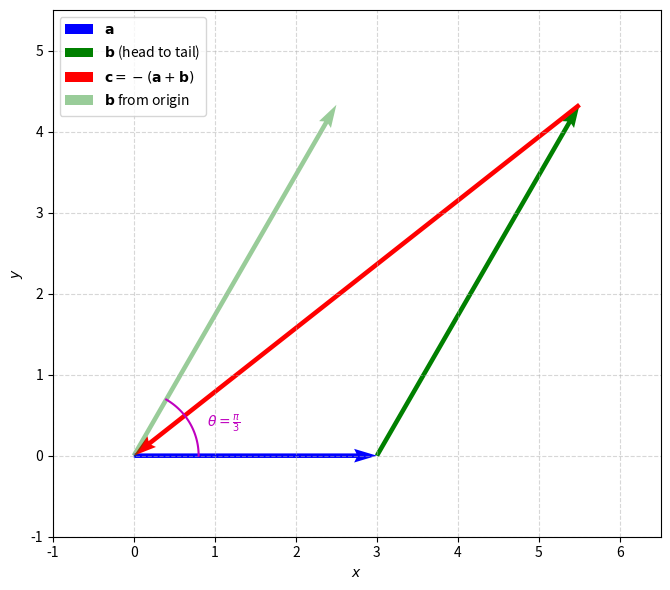

The script that saved this image: (Note: this script raises an exception after producing the figure.)
# 1.2.10b  a + b + c = 0, ||a|| = 3, ||b|| = 5, ||c|| = 7: angle between a and b
import numpy as np
import matplotlib.pyplot as plt

# a, b, c lie in a plane.  Assume a = (3, 0).
# a^T b = (||c||^2 - ||a||^2 - ||b||^2)/2 = 15/2  ->  3 b1 = 15/2  ->  b1 = 5/2
# ||b|| = 5  ->  b2 = sqrt(25 - b1^2) = 5 sqrt(3)/2,   c = -(a + b)
a = np.array([3.0, 0.0])
dot = (49 - 9 - 25) / 2
b1 = dot / a[0]
b = np.array([b1, np.sqrt(25 - b1**2)])
c = -(a + b)
print("b =", b, ", c =", c)
print("||a||, ||b||, ||c|| =", np.linalg.norm(a), np.linalg.norm(b), np.linalg.norm(c))
theta = np.arccos(a @ b / (np.linalg.norm(a) * np.linalg.norm(b)))
print("theta =", theta, "= pi/3:", np.isclose(theta, np.pi / 3))

plt.figure(figsize=(7, 6))
O = np.zeros(2)
plt.quiver(*O, *a, angles='xy', scale_units='xy', scale=1, color='b', label=r'$\mathbf{a}$')
plt.quiver(*a, *b, angles='xy', scale_units='xy', scale=1, color='g', label=r'$\mathbf{b}$ (head to tail)')
plt.quiver(*(a + b), *c, angles='xy', scale_units='xy', scale=1, color='r', label=r'$\mathbf{c}=-(\mathbf{a}+\mathbf{b})$')
plt.quiver(*O, *b, angles='xy', scale_units='xy', scale=1, color='g', alpha=0.4, label=r'$\mathbf{b}$ from origin')
arc = np.linspace(0, theta, 50)
plt.plot(0.8 * np.cos(arc), 0.8 * np.sin(arc), 'm-')
plt.text(0.9, 0.35, r'$\theta=\frac{\pi}{3}$', color='m')
plt.xlim(-1, 6.5)
plt.ylim(-1, 5.5)
plt.gca().set_aspect('equal')
plt.xlabel('$x$')
plt.ylabel('$y$')
plt.grid(True, linestyle='--', alpha=0.5)
plt.legend(loc='upper left')
plt.tight_layout()
plt.savefig('figs/1.2.10b.png', dpi=200, bbox_inches='tight', pad_inches=0.05)
